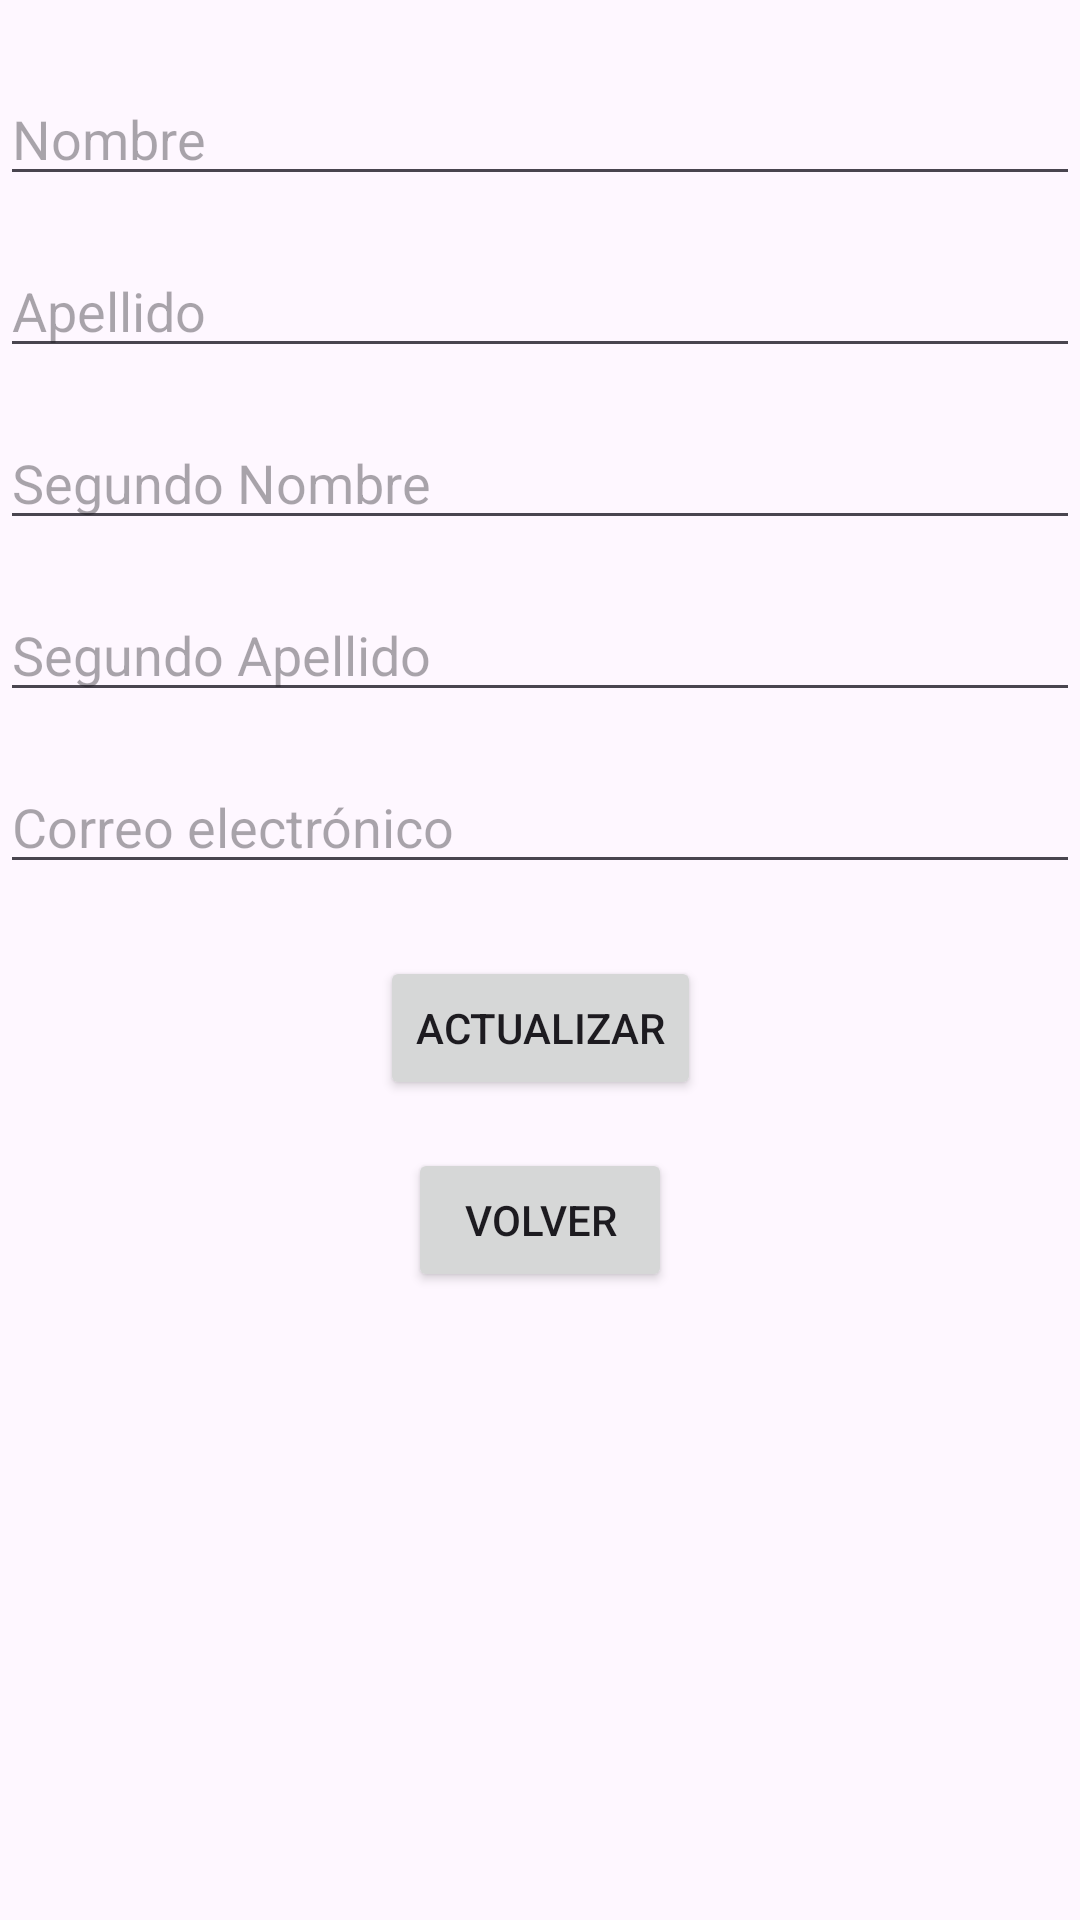

Layout XML and referenced resources for this Android screen:
<!-- AndroidManifest.xml: application theme Theme.Camivets -->
<!-- res/layout/fragment_profile.xml -->
<?xml version="1.0" encoding="utf-8"?>
<androidx.constraintlayout.widget.ConstraintLayout xmlns:android="http://schemas.android.com/apk/res/android"
    xmlns:app="http://schemas.android.com/apk/res-auto"
    xmlns:tools="http://schemas.android.com/tools"
    android:layout_width="match_parent"
    android:layout_height="match_parent">

    <EditText
        android:id="@+id/edit_name"
        android:layout_width="0dp"
        android:layout_height="wrap_content"
        android:layout_marginTop="24dp"
        android:ems="10"
        android:hint="Nombre"
        app:layout_constraintEnd_toEndOf="parent"
        app:layout_constraintStart_toStartOf="parent"
        app:layout_constraintTop_toTopOf="parent" />

    <EditText
        android:id="@+id/lastName"
        android:layout_width="0dp"
        android:layout_height="wrap_content"
        android:layout_marginTop="16dp"
        android:ems="10"
        android:hint="Apellido"
        app:layout_constraintEnd_toEndOf="parent"
        app:layout_constraintStart_toStartOf="parent"
        app:layout_constraintTop_toBottomOf="@+id/edit_name" />

    <EditText
        android:id="@+id/Secondname"
        android:layout_width="0dp"
        android:layout_height="wrap_content"
        android:layout_marginTop="16dp"
        android:ems="10"
        android:hint="Segundo Nombre"
        app:layout_constraintEnd_toEndOf="parent"
        app:layout_constraintStart_toStartOf="parent"
        app:layout_constraintTop_toBottomOf="@+id/lastName" />

    <EditText
        android:id="@+id/secondLastname"
        android:layout_width="0dp"
        android:layout_height="wrap_content"
        android:layout_marginTop="16dp"
        android:ems="10"
        android:hint="Segundo Apellido"
        app:layout_constraintEnd_toEndOf="parent"
        app:layout_constraintStart_toStartOf="parent"
        app:layout_constraintTop_toBottomOf="@+id/Secondname" />

    <EditText
        android:id="@+id/email"
        android:layout_width="0dp"
        android:layout_height="wrap_content"
        android:layout_marginTop="16dp"
        android:ems="10"
        android:hint="Correo electrónico"
        app:layout_constraintEnd_toEndOf="parent"
        app:layout_constraintStart_toStartOf="parent"
        app:layout_constraintTop_toBottomOf="@+id/secondLastname" />

    <Button
        android:id="@+id/btn_save_changes"
        android:layout_width="wrap_content"
        android:layout_height="wrap_content"
        android:layout_marginTop="24dp"
        android:text="Actualizar"
        app:layout_constraintEnd_toEndOf="parent"
        app:layout_constraintStart_toStartOf="parent"
        app:layout_constraintTop_toBottomOf="@+id/email" />

    <Button
        android:id="@+id/btn_back"
        android:layout_width="wrap_content"
        android:layout_height="wrap_content"
        android:layout_marginTop="16dp"
        android:text="Volver"
        app:layout_constraintEnd_toEndOf="parent"
        app:layout_constraintStart_toStartOf="parent"
        app:layout_constraintTop_toBottomOf="@+id/btn_save_changes" />

</androidx.constraintlayout.widget.ConstraintLayout>
<!-- resources referenced by this layout -->
<resources>
  <style name="Theme.Camivets" parent="Base.Theme.Camivets" />
  <style name="Base.Theme.Camivets" parent="Theme.Material3.DayNight.NoActionBar">
          
          
      </style>
</resources>
